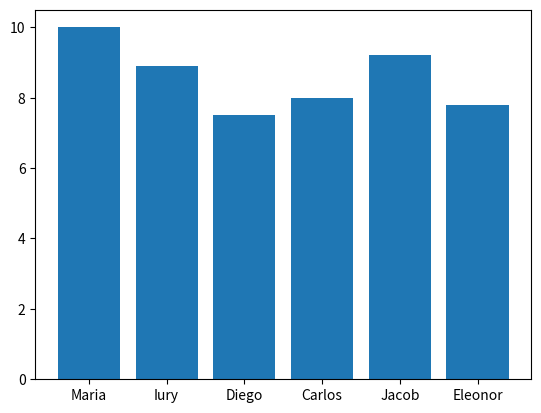

This chart was generated by the following Python code:
import matplotlib.pyplot as mtp
'''
APÓS SER FEITA A INSTALAÇÃO DA BIBLIOTECA VIA CMD, ATRAVÉS DO COMANDO 'pip install matplotlib', FAZEMOS A IMPORTAÇÃO DA BIBLIOTECA COM O COMANDO ACIMA.
'''

estudantes = ['Maria', 'Iury', 'Diego', 'Carlos', 'Jacob', 'Eleonor']
notas = [10.0, 8.9, 7.5, 8.0, 9.2, 7.8]

mtp.bar(x = estudantes, height = notas)

'''
É MUITO IMPORTANTE QUE, AO FAZER USO DE UMA BIBLIOTECA PYTHON, PROCURE A DOCUMENTAÇÃO REFERENTE ÀQUELA BIBLIOTECA. CONHECER MELHOR SEUS MÉTODOS E COMO ELES FUNCIONAM SÃO ESSENCIAS
PARA TIRAR MAIOR PROVEITO.
ESSA FUNÇÃO 'BAR()', POR EXEMPLO, GERA UM GRÁFICO DE BARRA COM BASE NAS INFORMAÇÕES PASSADAS.
'''

#IMPORTANTO UMA FUNÇÃO ESPECÍFICA DE UMA BIBLIOTECA
from random import choice

'''
DESSA FORMA, FAZEMOS A IMPORTAÇÃO DE APENAS UMA FUNÇÃO DA BIBLIOTECA. ISSO É MUITO INTERESSANTE PARA EVITAR IMPORTAR BIBLIOTECAS MUITO PESADAS E QUE NECESSITARIAM DE APENAS UMA OU
OUTRA FUNÇÃO.
'''

print(choice([1, 2, 3, 4, 5, 6, 7, 8]))